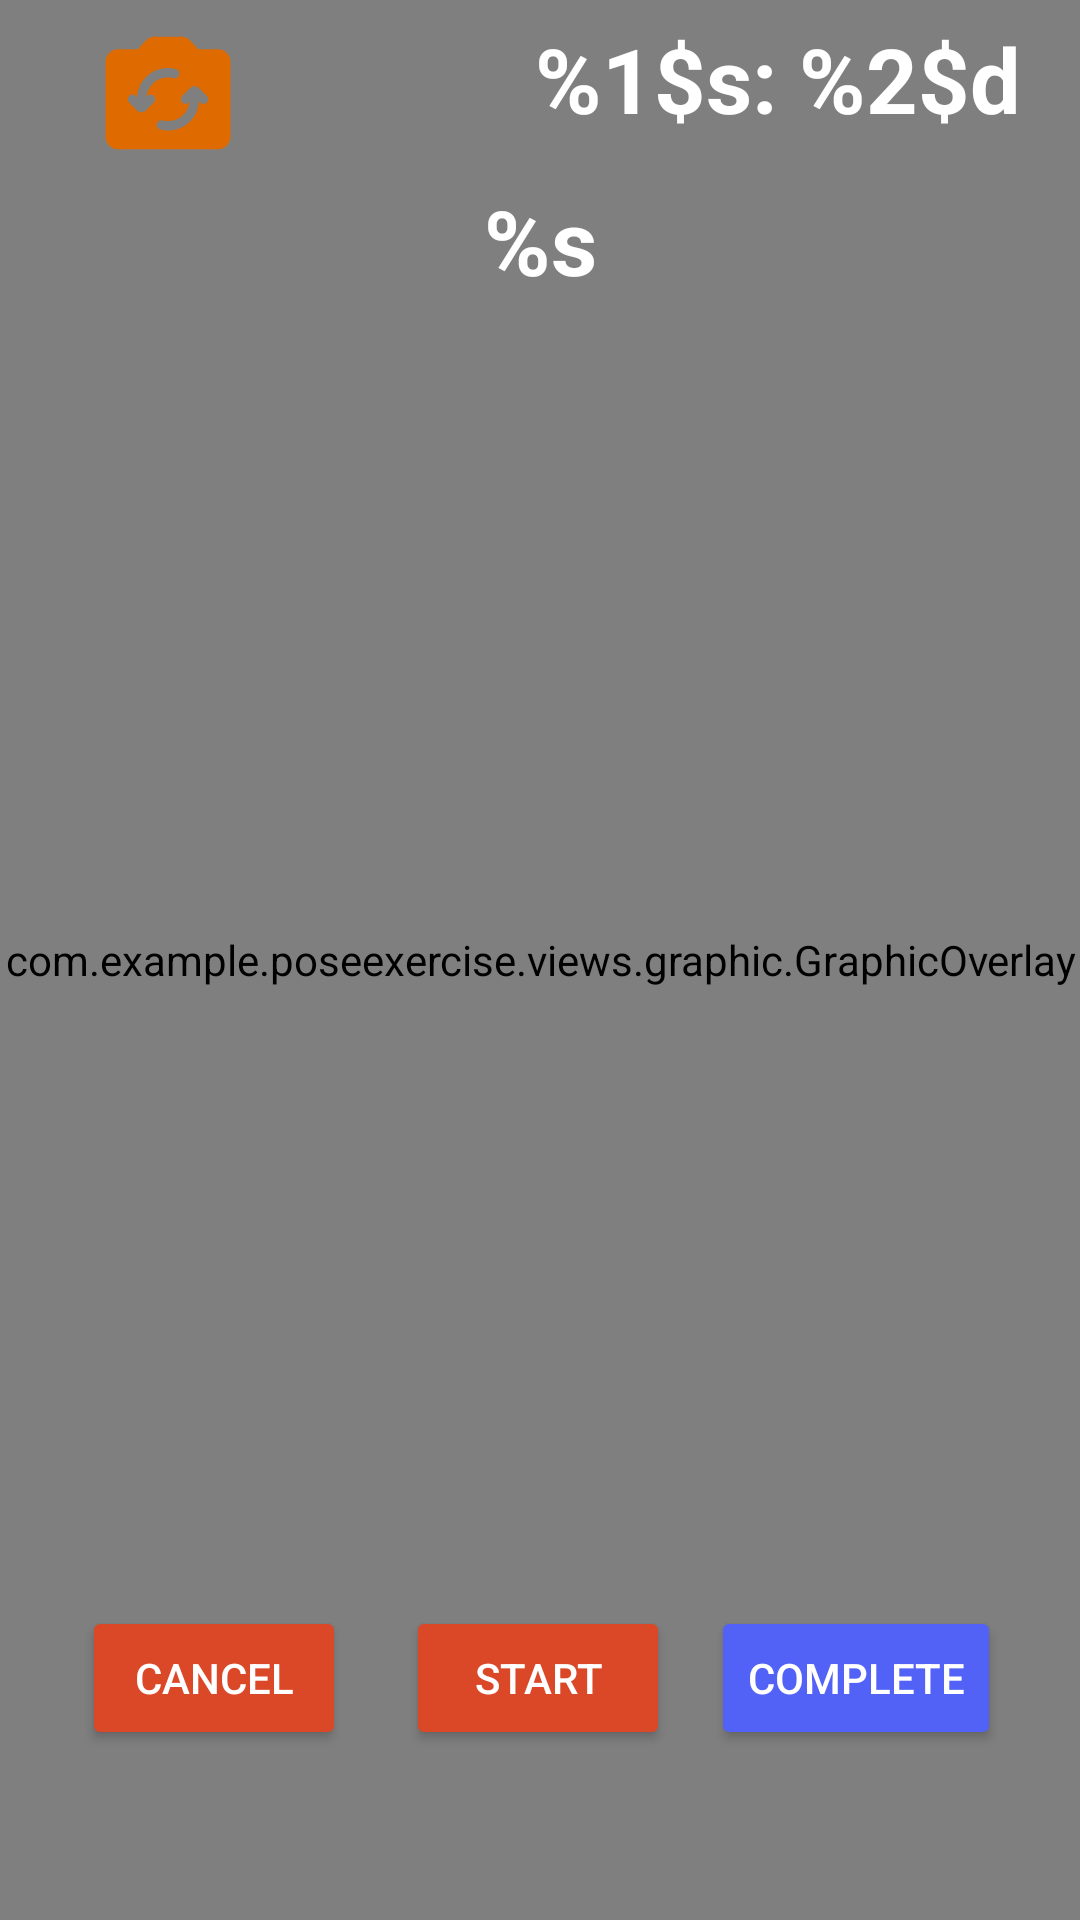

This screen was rendered from an Android layout file. Write that file and the resources it references.
<!-- AndroidManifest.xml: application theme Theme.PoseExercise -->
<!-- res/layout/fragment_camera_x.xml -->
<?xml version="1.0" encoding="utf-8"?>
<FrameLayout xmlns:android="http://schemas.android.com/apk/res/android"
    xmlns:app="http://schemas.android.com/apk/res-auto"
    xmlns:tools="http://schemas.android.com/tools"
    android:layout_width="match_parent"
    android:layout_height="match_parent"
    tools:context=".views.fragment.CameraXFragment">

    <androidx.constraintlayout.widget.ConstraintLayout
        android:id="@+id/container"
        android:layout_width="match_parent"
        android:layout_height="match_parent">

        <androidx.camera.view.PreviewView
            android:id="@+id/preview_view"
            android:layout_width="match_parent"
            android:layout_height="match_parent"
            app:layout_constraintBottom_toBottomOf="parent"
            app:layout_constraintEnd_toEndOf="parent"
            app:layout_constraintStart_toStartOf="parent"
            app:layout_constraintTop_toTopOf="parent"
            app:layout_constraintVertical_bias="1.0"></androidx.camera.view.PreviewView>

        <com.example.poseexercise.views.graphic.GraphicOverlay
            android:id="@+id/graphic_overlay"
            android:layout_width="0dp"
            android:layout_height="0dp"
            app:layout_constraintBottom_toBottomOf="@id/preview_view"
            app:layout_constraintLeft_toLeftOf="@id/preview_view"
            app:layout_constraintRight_toRightOf="@id/preview_view"
            app:layout_constraintTop_toTopOf="@id/preview_view" />


        <Button
            android:id="@+id/button_cancel_exercise"
            android:layout_width="wrap_content"
            android:layout_height="wrap_content"
            android:text="@string/cancel_button"
            android:textColor="@color/white"
            app:backgroundTint="@color/primaryColor"
            app:layout_constraintBottom_toBottomOf="parent"
            app:layout_constraintEnd_toEndOf="parent"
            app:layout_constraintHorizontal_bias="0.1"
            app:layout_constraintStart_toStartOf="parent"
            app:layout_constraintTop_toTopOf="parent"
            app:layout_constraintVertical_bias="0.904"
            app:pressedTranslationZ="6dp"
            app:tint="@color/white" />

        <Button
            android:id="@+id/button_start_exercise"
            android:layout_width="wrap_content"
            android:layout_height="wrap_content"
            android:text="@string/start_button"
            android:textColor="@color/white"
            app:backgroundTint="@color/primaryColor"
            app:layout_constraintBottom_toBottomOf="parent"
            app:layout_constraintEnd_toEndOf="parent"
            app:layout_constraintHorizontal_bias="0.498"
            app:layout_constraintStart_toStartOf="parent"
            app:layout_constraintTop_toTopOf="parent"
            app:layout_constraintVertical_bias="0.904"
            app:pressedTranslationZ="6dp"
            app:tint="@color/white" />

        <Button
            android:id="@+id/button_complete_exercise"
            android:layout_width="wrap_content"
            android:layout_height="wrap_content"
            android:text="@string/complete_button"
            android:textColor="@color/white"
            app:backgroundTint="@color/blueButton"
            app:layout_constraintBottom_toBottomOf="parent"
            app:layout_constraintEnd_toEndOf="parent"
            app:layout_constraintHorizontal_bias="0.9"
            app:layout_constraintStart_toStartOf="parent"
            app:layout_constraintTop_toTopOf="parent"
            app:layout_constraintVertical_bias="0.904"
            app:pressedTranslationZ="6dp"
            app:tint="@color/white" />

        <ImageButton
            android:id="@+id/facing_switch"
            android:layout_width="wrap_content"
            android:layout_height="wrap_content"
            android:background="@null"
            android:importantForAccessibility="no"
            android:src="@drawable/camera_flip_icon"
            app:layout_constraintBottom_toBottomOf="parent"
            app:layout_constraintEnd_toEndOf="parent"
            app:layout_constraintHorizontal_bias="0.1"
            app:layout_constraintStart_toStartOf="parent"
            app:layout_constraintTop_toTopOf="parent"
            app:layout_constraintVertical_bias="0.01" />

        <TextView
            android:layout_width="wrap_content"
            android:layout_height="wrap_content"
            android:text="@string/timer"
            android:textColor="@color/white"
            android:textSize="30sp"
            android:textStyle="bold"
            app:layout_constraintBottom_toBottomOf="parent"
            app:layout_constraintEnd_toEndOf="parent"
            app:layout_constraintStart_toStartOf="parent"
            app:layout_constraintTop_toTopOf="parent"
            app:layout_constraintVertical_bias="0.1"

            />

        <TextView
            android:layout_width="wrap_content"
            android:layout_height="wrap_content"
            android:text="@string/exercise_count"
            android:textColor="@color/white"
            android:textSize="30sp"
            android:textStyle="bold"
            app:layout_constraintBottom_toBottomOf="parent"
            app:layout_constraintEnd_toEndOf="parent"
            app:layout_constraintHorizontal_bias="0.9"
            app:layout_constraintStart_toStartOf="parent"
            app:layout_constraintTop_toTopOf="parent"
            app:layout_constraintVertical_bias="0.01" />


    </androidx.constraintlayout.widget.ConstraintLayout>


</FrameLayout>
<!-- resources referenced by this layout -->
<resources>
  <color name="blueButton">#5362F6</color>
  <color name="primaryColor">#DB4828</color>
  <color name="white">#FFFFFFFF</color>
  <!-- drawable camera_flip_icon: vector/xml drawable (drawable, 2831 chars, omitted) -->
  <string name="cancel_button">Cancel</string>
  <string name="complete_button">Complete</string>
  <string name="exercise_count">%1$s: %2$d</string>
  <string name="start_button">Start</string>
  <string name="timer">%s</string>
  <style name="Theme.PoseExercise" parent="Base.Theme.PoseExercise" />
  <style name="Base.Theme.PoseExercise" parent="Theme.Material3.DayNight.NoActionBar">
          
          
      </style>
</resources>
